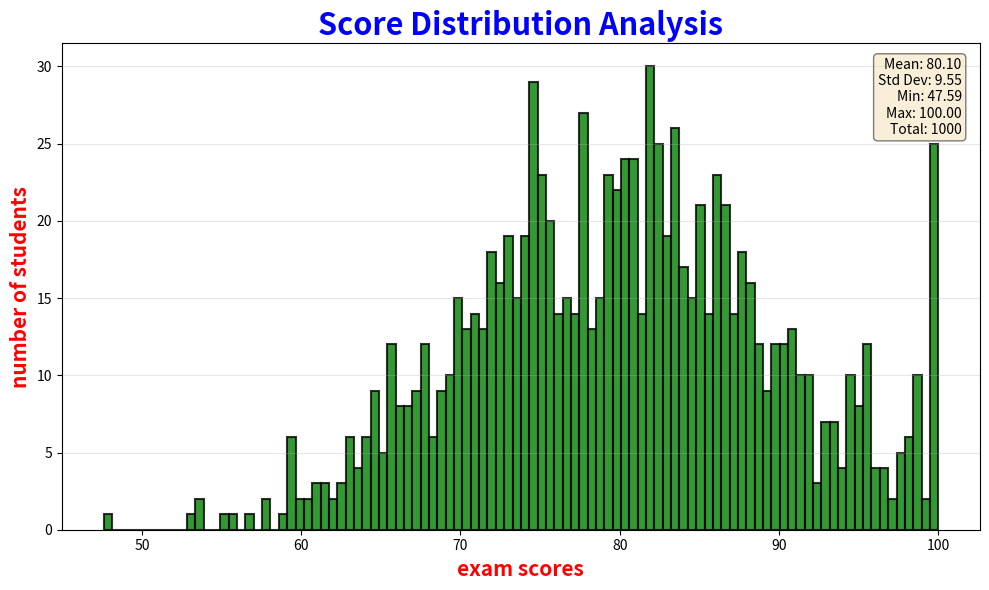

Generate this figure with matplotlib:
import numpy as np 
import matplotlib.pyplot as plt 

# Generate sample data with normal distribution
np.random.seed(42)  # For reproducibility
scores = np.random.normal(loc=80, scale=10, size=1000)
scores = np.clip(scores, 0, 100)  # Clip to [0, 100] range

# Create histogram with custom styling
fig, ax = plt.subplots(figsize=(10, 6))

ax.hist(scores, color="green", alpha=0.8, bins=100, edgecolor="black", linewidth=1.5)

# Customize axes labels and title
ax.set_xlabel("exam scores", size=15, color="red", fontweight="bold")
ax.set_ylabel("number of students", size=15, color="red", fontweight="bold")
ax.set_title("Score Distribution Analysis", size=22, color="blue", fontweight="bold")

# Add grid for better readability
ax.grid(True, alpha=0.3, axis='y')

# Add statistics text box
mean_score = np.mean(scores)
std_score = np.std(scores)
min_score = np.min(scores)
max_score = np.max(scores)

stats_text = f'Mean: {mean_score:.2f}\nStd Dev: {std_score:.2f}\nMin: {min_score:.2f}\nMax: {max_score:.2f}\nTotal: {len(scores)}'
ax.text(0.98, 0.97, stats_text, transform=ax.transAxes, 
        fontsize=10, verticalalignment='top', horizontalalignment='right',
        bbox=dict(boxstyle='round', facecolor='wheat', alpha=0.5))

plt.tight_layout()
plt.show()
